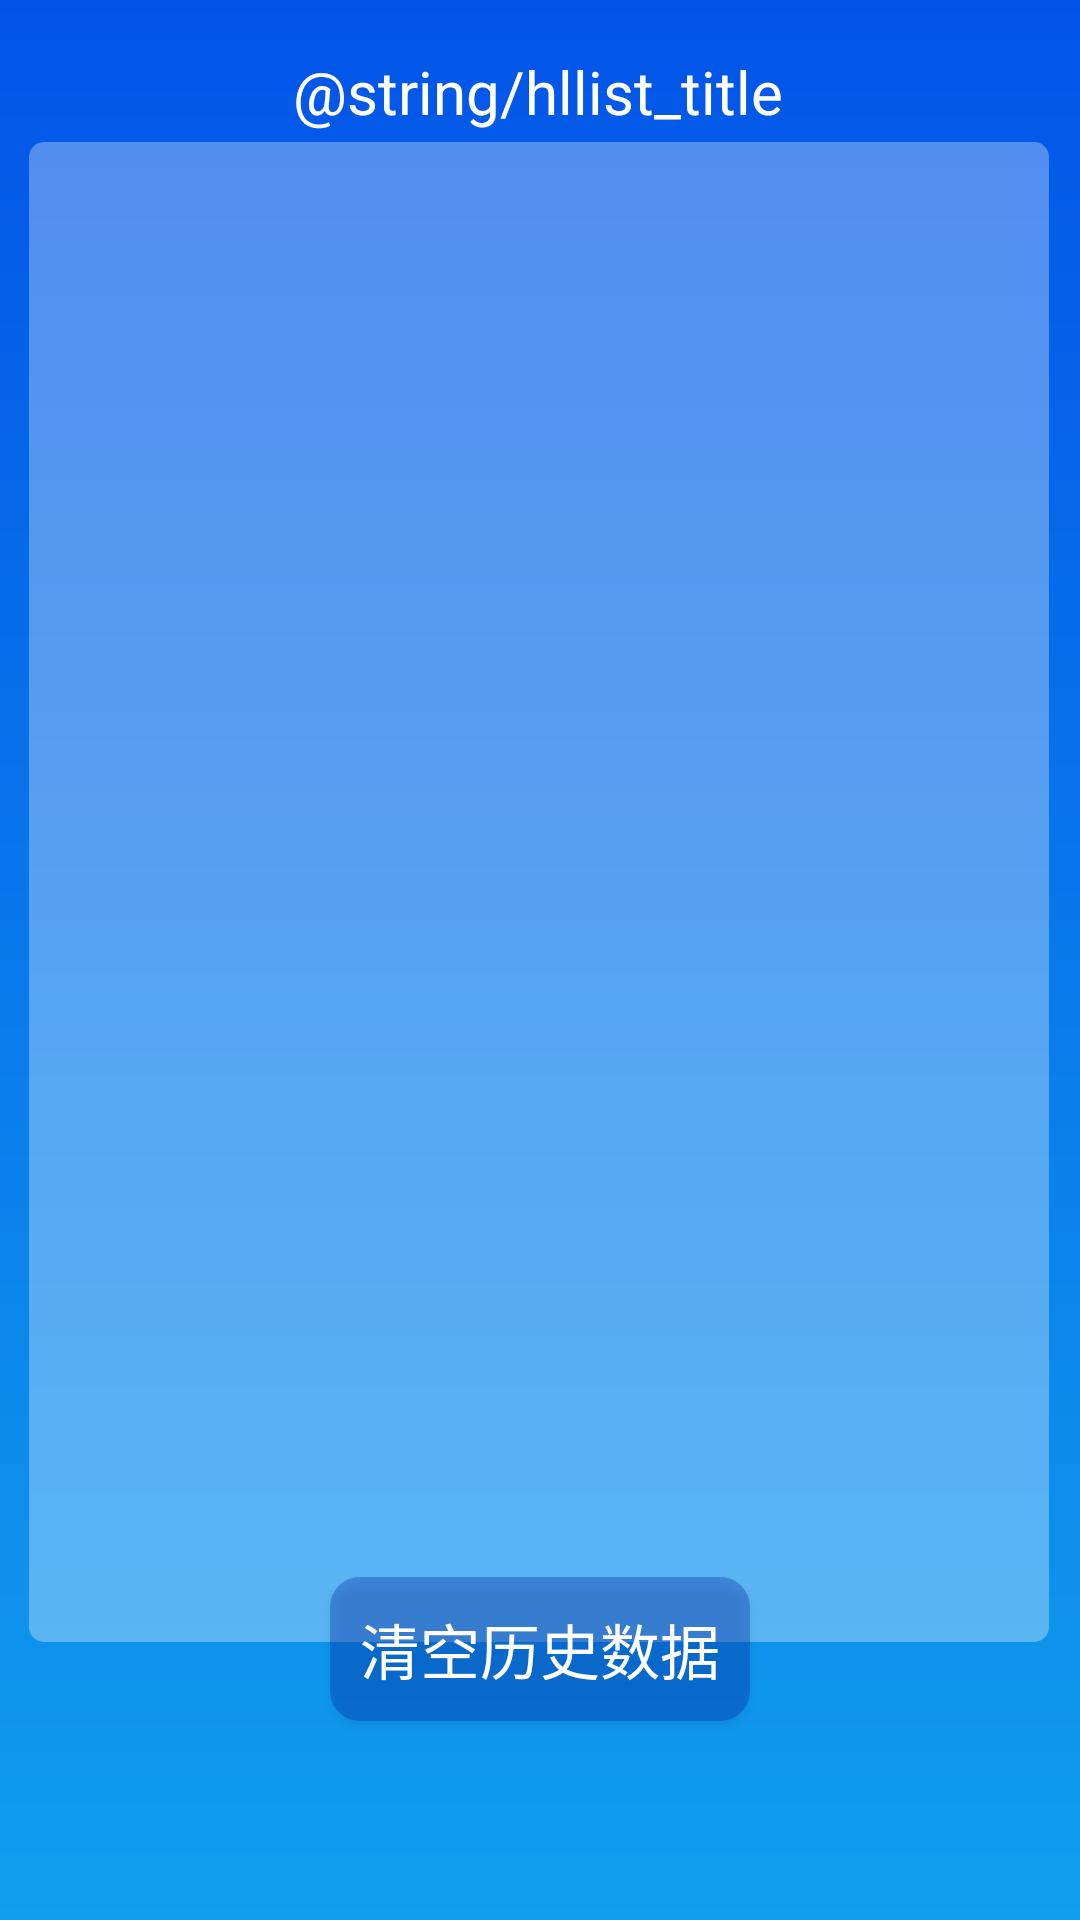

This screen was rendered from an Android layout file. Write that file and the resources it references.
<!-- AndroidManifest.xml: application theme AppTheme -->
<!-- res/layout/activity_hllist.xml -->
<?xml version="1.0" encoding="utf-8"?>
<android.support.constraint.ConstraintLayout xmlns:android="http://schemas.android.com/apk/res/android"
    xmlns:app="http://schemas.android.com/apk/res-auto"
    xmlns:tools="http://schemas.android.com/tools"
    android:layout_width="match_parent"
    android:layout_height="match_parent"
    android:background="@drawable/shape_gradient"
    tools:context=".Activity_HLlist">

    <TextView
        android:id="@+id/textView2"
        android:layout_width="wrap_content"
        android:layout_height="wrap_content"
        android:text="@string/hllist_title"
        android:textColor="@color/white"
        android:textSize="20sp"
        app:layout_constraintBottom_toTopOf="@+id/lV4_HLlist"
        app:layout_constraintEnd_toEndOf="parent"
        app:layout_constraintHorizontal_bias="0.497"
        app:layout_constraintStart_toStartOf="parent"
        app:layout_constraintTop_toTopOf="parent"
        app:layout_constraintVertical_bias="0.833" />

    <ListView
        android:id="@+id/lV4_HLlist"
        android:layout_width="340dp"
        android:layout_height="500dp"
        android:background="@drawable/list_style"

        app:layout_constraintBottom_toBottomOf="parent"
        app:layout_constraintEnd_toEndOf="parent"
        app:layout_constraintHorizontal_bias="0.491"
        app:layout_constraintStart_toStartOf="parent"
        app:layout_constraintTop_toTopOf="parent"
        app:layout_constraintVertical_bias="0.337" />

    <Button
        android:id="@+id/bt1_login"
        android:layout_width="wrap_content"
        android:layout_height="wrap_content"
        android:layout_marginBottom="72dp"
        android:background="@drawable/btn_click_style"
        android:backgroundTint="#0029AB"
        android:onClick="clearData"
        android:text="@string/thchart_clear"
        android:textColor="@color/white"
        android:textSize="20sp"
        app:layout_constraintBottom_toBottomOf="parent"
        app:layout_constraintEnd_toEndOf="parent"
        app:layout_constraintStart_toStartOf="parent"
        app:layout_constraintTop_toBottomOf="@+id/lV4_HLlist"
        app:layout_constraintVertical_bias="0.795" />

</android.support.constraint.ConstraintLayout>
<!-- resources referenced by this layout -->
<resources>
  <color name="white">#FFFFFF</color>
  <!-- drawable btn_click_style (drawable) -->
  <?xml version="1.0" encoding="utf-8"?>
  <selector xmlns:android="http://schemas.android.com/apk/res/android">
      <item android:state_pressed="true">
          <shape>
              <padding android:left="10dp"
                  android:right="10dp"
                  android:top="5dp"
                  android:bottom="5dp"/>
              <solid android:color="@color/colorButtonPress"/>
              <corners android:topLeftRadius="10dp"
                  android:topRightRadius="10dp"
                  android:bottomLeftRadius="10dp"
                  android:bottomRightRadius="10dp"/>
          </shape>
      </item>
      <item>
          <shape>
              <padding android:left="10dp"
                  android:right="10dp"
                  android:top="5dp"
                  android:bottom="5dp"/>
              <solid android:color="@color/colorButtonNormal"/>
              <corners android:topLeftRadius="10dp"
                  android:topRightRadius="10dp"
                  android:bottomLeftRadius="10dp"
                  android:bottomRightRadius="10dp"/>
          </shape>
      </item>
  </selector>
  <!-- drawable list_style (drawable) -->
  <?xml version="1.0" encoding="utf-8"?>
  <selector xmlns:android="http://schemas.android.com/apk/res/android">
      <item>
          <shape>
              <padding android:left="5dp"
                  android:right="5dp"/>
              <solid android:color="#50FFFFFF"/>
              <corners android:topLeftRadius="5dp"
                  android:topRightRadius="5dp"
                  android:bottomLeftRadius="5dp"
                  android:bottomRightRadius="5dp"/>
          </shape>
      </item>
  </selector>
  <!-- drawable shape_gradient (drawable) -->
  <?xml version="1.0" encoding="utf-8"?>
  <shape xmlns:android="http://schemas.android.com/apk/res/android">
      <gradient
          android:angle="90"
          android:endColor="@color/colorPrimaryDark"
          android:startColor="@color/colorPrimary" />
  </shape>
  <string name="thchart_clear">清空历史数据</string>
  <style name="AppTheme" parent="Theme.AppCompat.DayNight.DarkActionBar">
          
          <item name="colorPrimary">@color/colorPrimaryDark</item>
          <item name="colorPrimaryDark">@color/colorPrimaryDark</item>
  
          
          <item name="android:navigationBarColor">@color/colorPrimary</item>
      </style>
  <color name="colorButtonPress">#99FFFFFF</color>
  <color name="colorButtonNormal">#55FFFFFF</color>
  <color name="colorPrimaryDark">#0254E8</color>
  <color name="colorPrimary">#109EED</color>
</resources>
